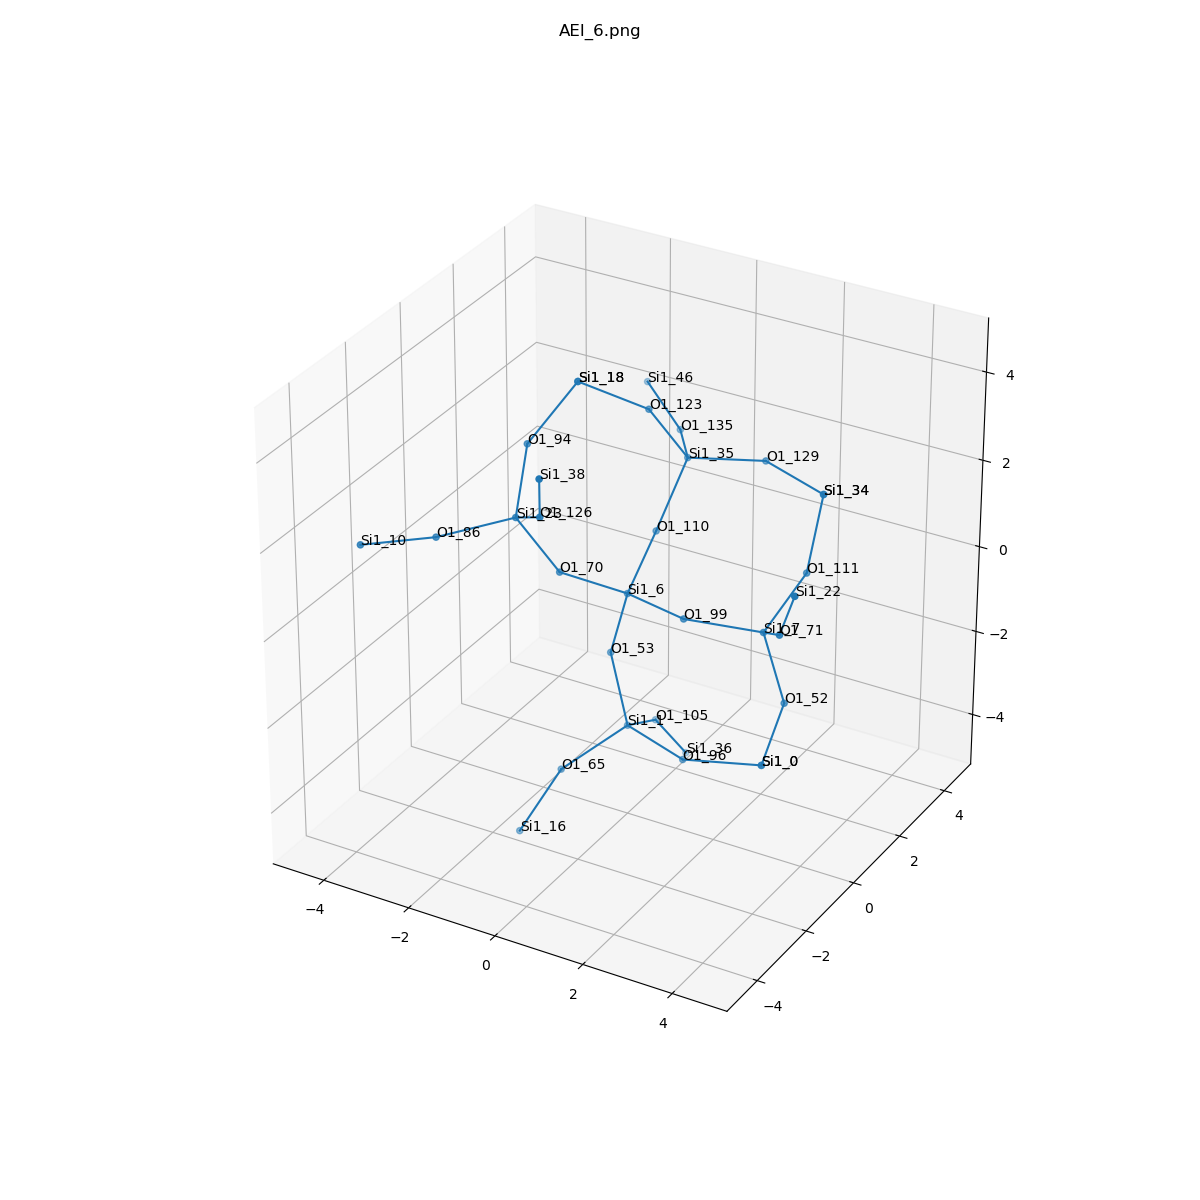

The data file committed next to this chart (first rows):
, neighbor_num, isite, atom, x, y, z, front_index
0, 0, 6, Si1, 0.0, 0.0, 0.0, 
1, 1, 99, O1, 1.54, -0.4602, 0.09248, 0.0
2, 1, 70, O1, -0.9273, -1.074, 0.7602, 0.0
3, 1, 110, O1, -0.1723, 1.445, 0.6862, 0.0
4, 1, 53, O1, -0.4418, 0.08699, -1.546, 0.0
5, 2, 7, Si1, 3.08, 0.0, 0.0, 1.0
6, 2, 23, Si1, -1.561, -1.673, 2.114, 2.0
7, 2, 35, Si1, -0.002735, 2.421, 1.957, 3.0
8, 2, 1, Si1, 0.0, 0.0, -3.093, 4.0
9, 3, 52, O1, 3.522, 0.08699, -1.546, 5.0
10, 3, 111, O1, 3.252, 1.445, 0.6862, 5.0
11, 3, 71, O1, 4.007, -1.074, 0.7602, 5.0
12, 3, 86, O1, -2.845, -2.573, 1.748, 6.0
13, 3, 94, O1, -2.011, -0.4652, 3.078, 6.0
14, 3, 126, O1, -0.4637, -2.581, 2.863, 6.0
15, 3, 135, O1, -0.9136, 3.73, 1.748, 7.0
16, 3, 129, O1, 1.54, 2.858, 2.094, 7.0
17, 3, 123, O1, -0.4637, 1.65, 3.292, 7.0
18, 3, 65, O1, -0.9273, -1.074, -3.853, 8.0
19, 3, 105, O1, -0.1723, 1.445, -3.779, 8.0
20, 3, 96, O1, 1.54, -0.4602, -3.185, 8.0
21, 4, 0, Si1, 3.08, 0.0, -3.093, 9.0
22, 4, 34, Si1, 3.083, 2.421, 1.957, 10.0
23, 4, 22, Si1, 4.641, -1.673, 2.114, 11.0
24, 4, 10, Si1, -3.756, -3.883, 1.957, 12.0
25, 4, 18, Si1, -1.561, 0.7426, 4.042, 13.0
26, 4, 38, Si1, -0.002735, -3.351, 4.199, 14.0
27, 4, 46, Si1, -2.198, 4.631, 2.114, 15.0
28, 4, 34, Si1, 3.083, 2.421, 1.957, 16.0
29, 4, 18, Si1, -1.561, 0.7426, 4.042, 17.0
30, 4, 16, Si1, -1.561, -1.673, -5.207, 18.0
31, 4, 36, Si1, -0.002735, 2.421, -5.05, 19.0
32, 4, 0, Si1, 3.08, 0.0, -3.093, 20.0
